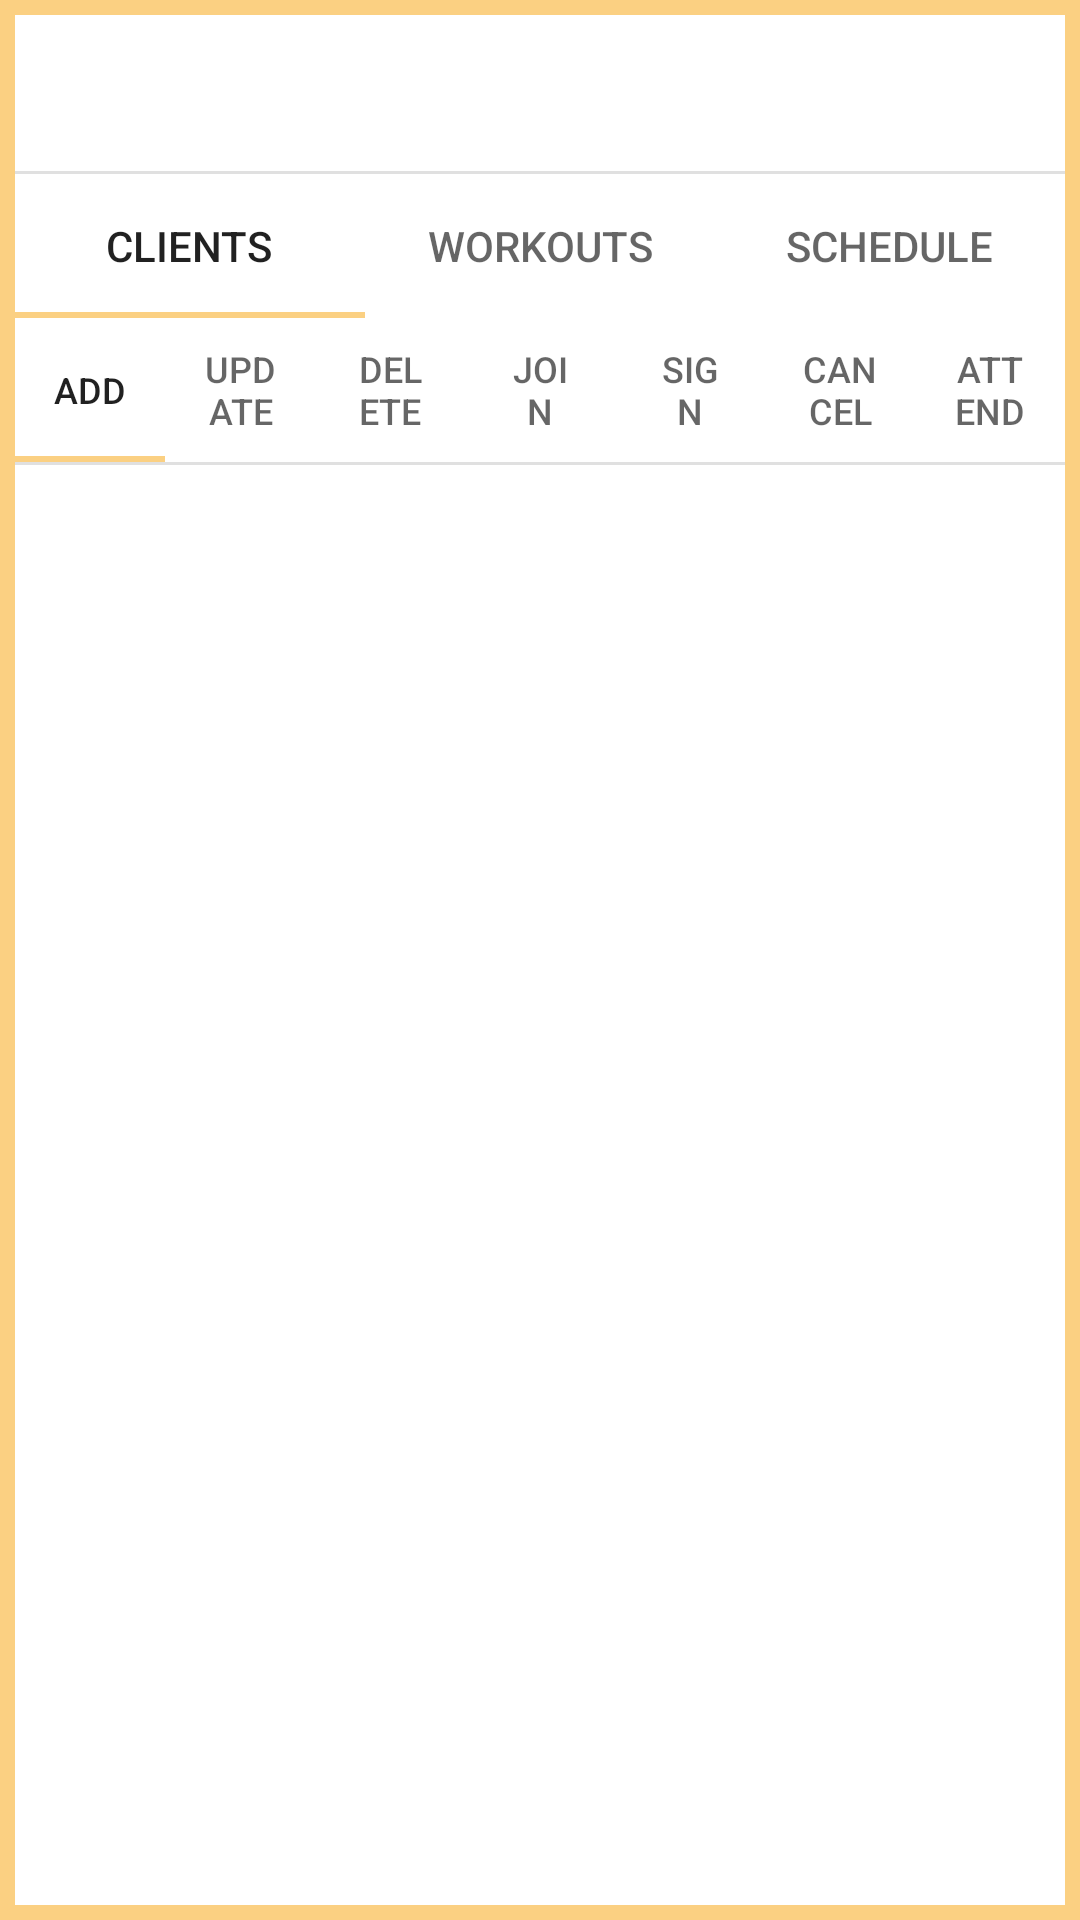

Here is an Android app screen rendered from its layout file. Give the layout XML and the strings, colors and styles it references.
<!-- AndroidManifest.xml: application theme Theme.AppCompat.Light.NoActionBar -->
<!-- res/layout/activity_actions.xml -->
<?xml version="1.0" encoding="utf-8"?>
<LinearLayout xmlns:android="http://schemas.android.com/apk/res/android"
    xmlns:app="http://schemas.android.com/apk/res-auto"
    android:layout_width="match_parent"
    android:layout_height="match_parent"
    xmlns:tools="http://schemas.android.com/tools"
    android:background="@drawable/btn_primary"
    android:orientation="vertical"
    android:padding="5dp"
    android:theme="@style/AppTheme"
    tools:context=".Activities.ActionActivity">


    <ImageView
        android:layout_width="match_parent"
        android:layout_height="52dp"
        android:contentDescription="@string/dont_be_potato"
        app:srcCompat="@drawable/logo3" />

    <View
        android:layout_width="match_parent"
        android:layout_height="1dp"
        android:background="?android:attr/listDivider"
        android:visibility="visible" />

    <com.google.android.material.tabs.TabLayout
        android:id="@+id/action_tabbedLayout1"
        android:layout_width="match_parent"
        android:layout_height="wrap_content"
        android:visibility="visible">

        <com.google.android.material.tabs.TabItem
            android:id="@+id/action_tab_clients"
            android:layout_width="wrap_content"
            android:layout_height="wrap_content"
            android:text="clients" />

        <com.google.android.material.tabs.TabItem
            android:id="@+id/action_tab_workouts"
            android:layout_width="wrap_content"
            android:layout_height="wrap_content"
            android:text="workouts" />

        <com.google.android.material.tabs.TabItem
            android:id="@+id/action_tab_schedule"
            android:layout_width="wrap_content"
            android:layout_height="wrap_content"
            android:text="Schedule" />

    </com.google.android.material.tabs.TabLayout>


    <com.google.android.material.tabs.TabLayout
        android:id="@+id/action_tabbedLayout2"
        android:layout_width="match_parent"
        android:layout_height="wrap_content"
        android:visibility="visible">

        <com.google.android.material.tabs.TabItem
            android:id="@+id/action_tab_add"
            android:layout_width="wrap_content"
            android:layout_height="wrap_content"
            android:text="add" />

        <com.google.android.material.tabs.TabItem
            android:id="@+id/action_tab_update"
            android:layout_width="wrap_content"
            android:layout_height="wrap_content"
            android:text="update" />

        <com.google.android.material.tabs.TabItem
            android:id="@+id/action_tab_delete"
            android:layout_width="wrap_content"
            android:layout_height="wrap_content"
            android:text="delete" />

        <com.google.android.material.tabs.TabItem
            android:id="@+id/action_tab_join"
            android:layout_width="wrap_content"
            android:layout_height="wrap_content"
            android:text="join" />

        <com.google.android.material.tabs.TabItem
            android:id="@+id/action_tab_sign"
            android:layout_width="wrap_content"
            android:layout_height="wrap_content"
            android:text="sign" />

        <com.google.android.material.tabs.TabItem
            android:id="@+id/action_tab_cancel"
            android:layout_width="wrap_content"
            android:layout_height="wrap_content"
            android:text="Cancel" />

        <com.google.android.material.tabs.TabItem
            android:id="@+id/action_tab_attend"
            android:layout_width="wrap_content"
            android:layout_height="wrap_content"
            android:text="attend" />
    </com.google.android.material.tabs.TabLayout>

    <View
        android:layout_width="match_parent"
        android:layout_height="1dp"
        android:background="?android:attr/listDivider" />

    <TextView
        android:id="@+id/action_labelEmpty"
        android:layout_width="match_parent"
        android:layout_height="wrap_content"
        android:layout_margin="15dp"
        android:gravity="center"
        android:text="NO DATA TO SHOW"
        android:textColor="@android:color/black"
        android:textSize="20sp"
        android:visibility="gone" />

    <androidx.recyclerview.widget.RecyclerView
        android:id="@+id/action_recyclerView"
        android:layout_width="match_parent"
        android:layout_height="match_parent" />

</LinearLayout>
<!-- resources referenced by this layout -->
<resources>
  <!-- drawable btn_primary (drawable) -->
  <?xml version="1.0" encoding="utf-8"?>
  <selector xmlns:android="http://schemas.android.com/apk/res/android">
      <item android:state_pressed="false">
      <shape android:shape="rectangle">
              <solid android:color="@android:color/white"/>
  
              <stroke android:width="5dp" android:color="@color/colorPrimary" />
          </shape>
      </item>
      <item android:state_pressed="true">
          <shape android:shape="rectangle">
              <solid android:color="@android:color/white"/>
  
              <stroke android:width="5dp" android:color="@color/colorPrimary" />
          </shape>
      </item>
  </selector>
  <string name="dont_be_potato">Don\'t Be Potato</string>
  <style name="AppTheme" parent="@style/Theme.AppCompat.Light.NoActionBar">
          
          <item name="colorPrimary">@color/colorPrimary</item>
          <item name="colorPrimaryDark">@color/colorPrimary</item>
          <item name="colorAccent">@color/colorPrimary</item>
          <item name="android:textColor">@android:color/black</item>
          <item name="android:textColorHighlight">@color/colorYellowStrong</item>
          <item name="android:textColorHint">@android:color/black</item>
          <item name="android:textColorLink">@color/colorYellowStrong</item>
          <item name="android:textCursorDrawable">@color/colorYellowStrong</item>
  
      </style>
  <color name="colorPrimary">#fbd082</color>
  <color name="colorYellowStrong">#FFE500</color>
</resources>
